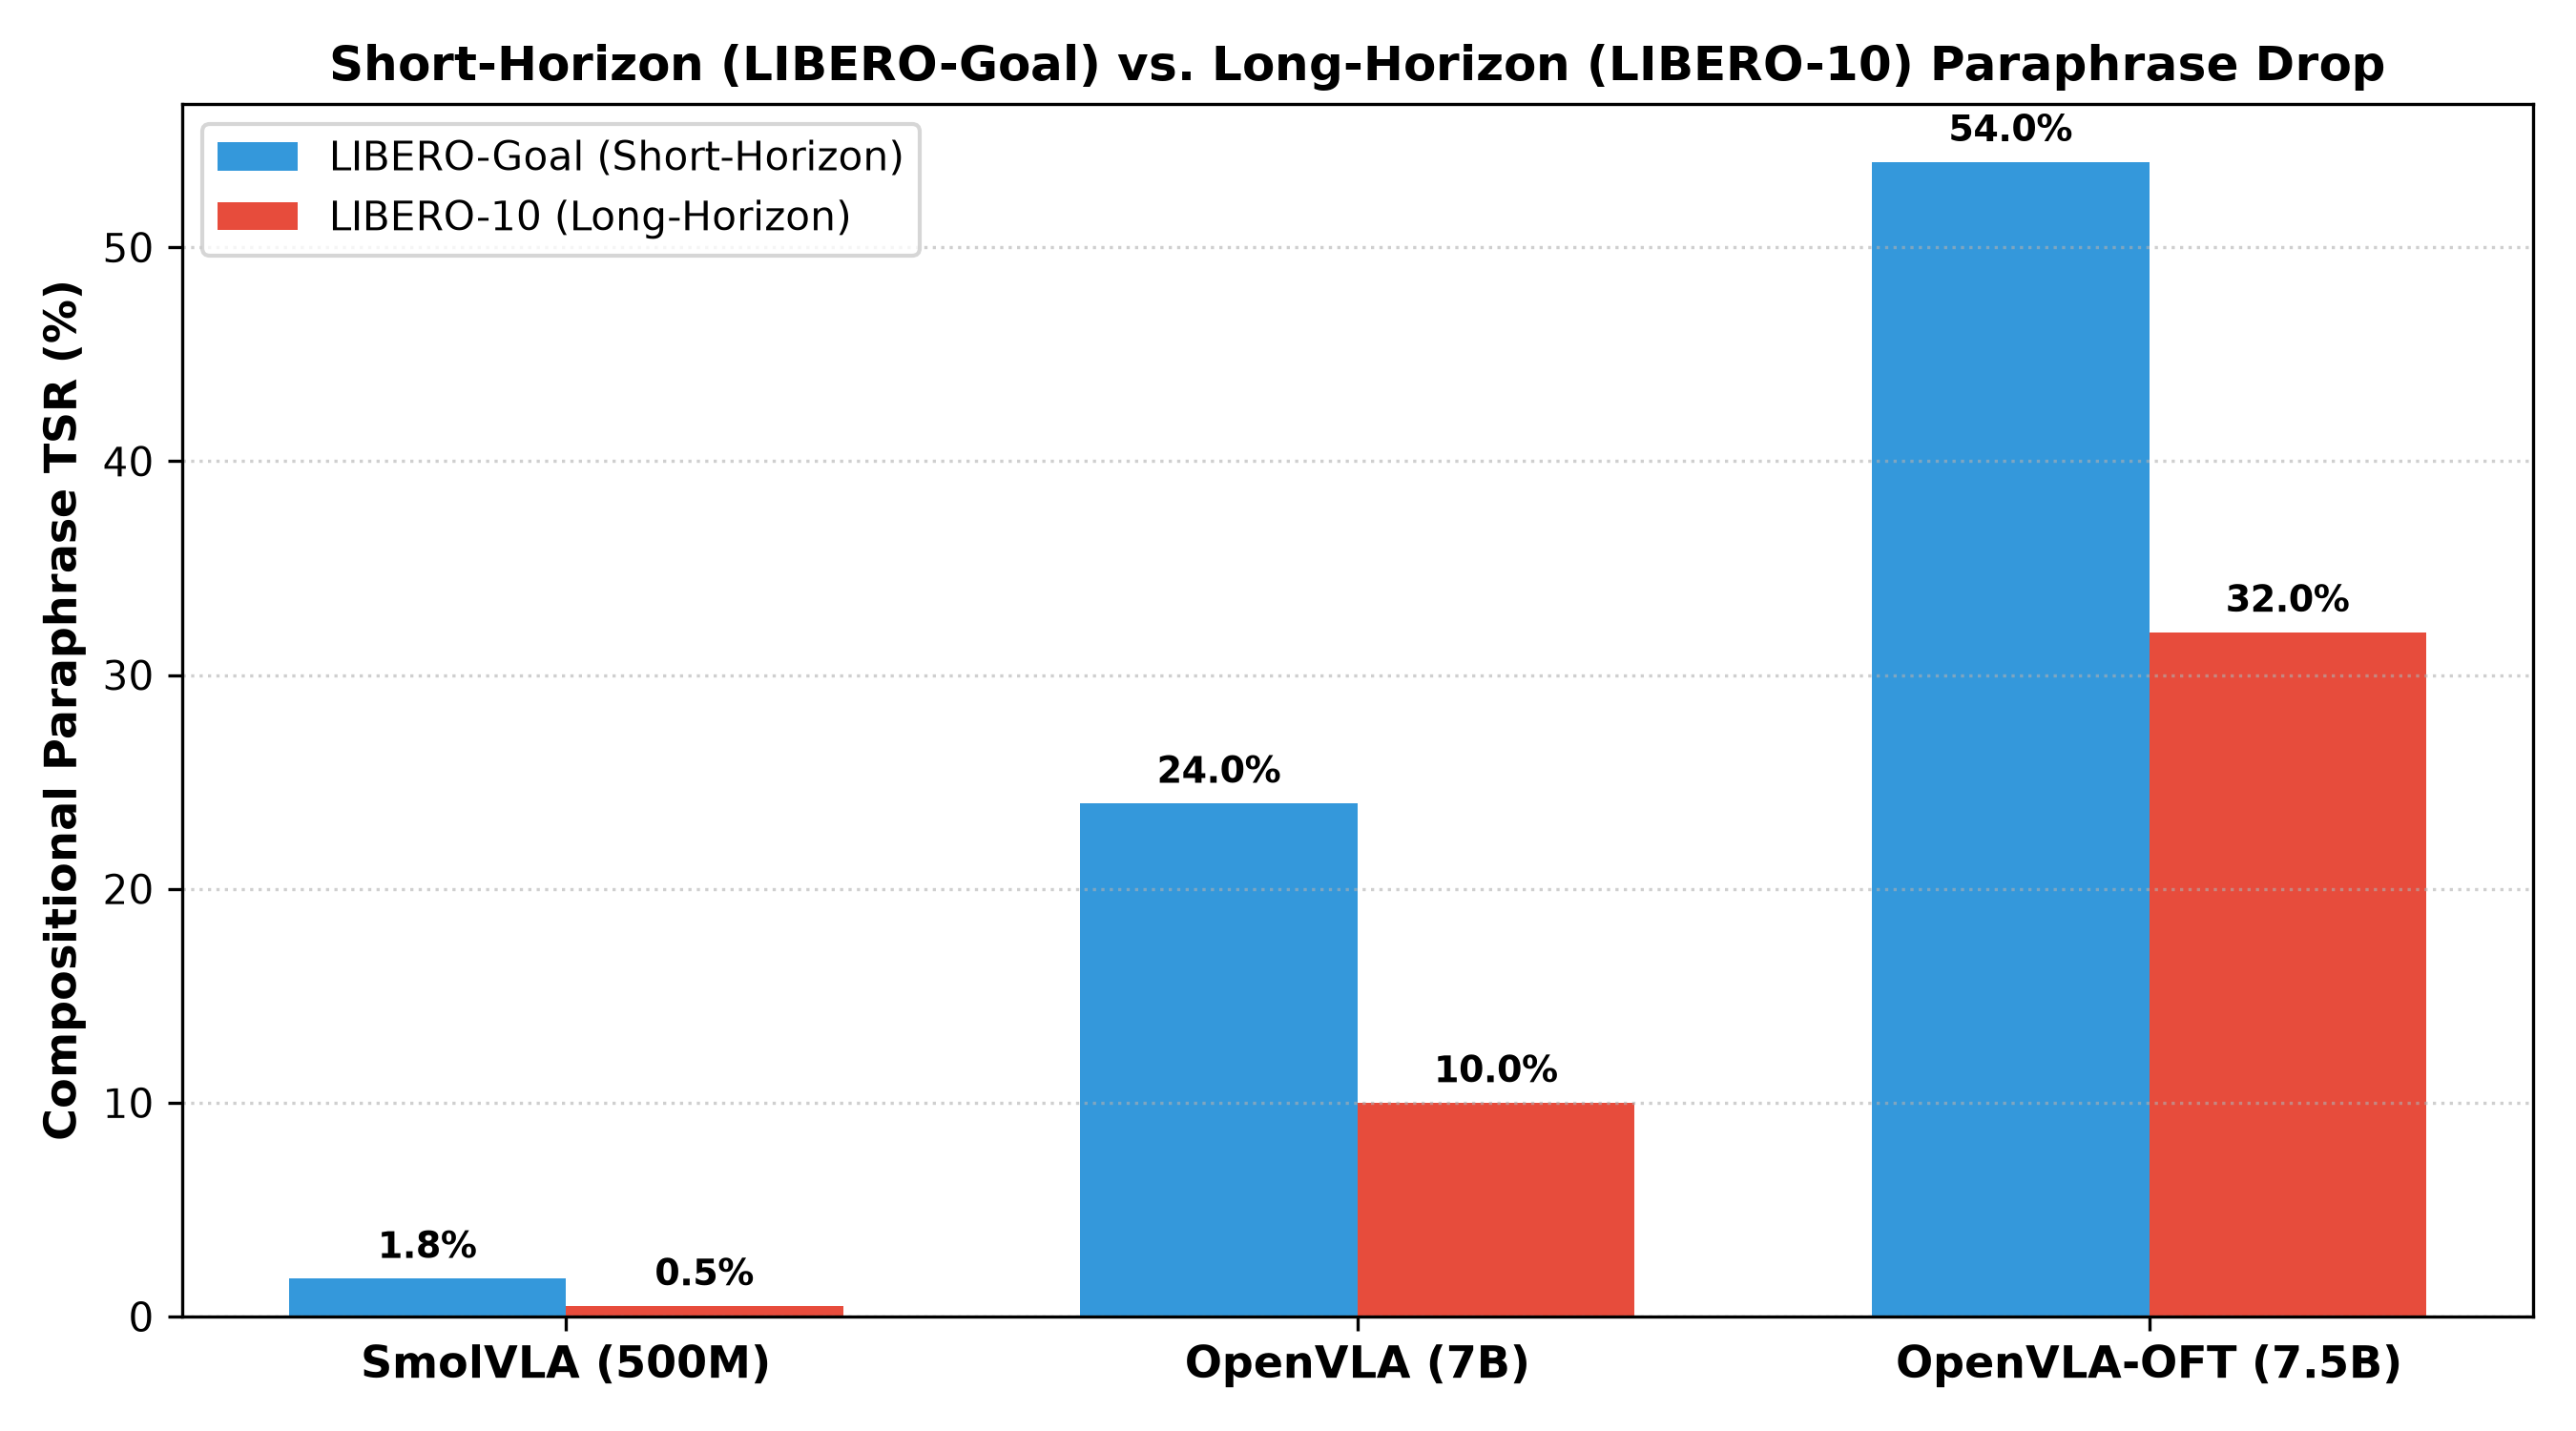

The data file committed next to this chart (first rows):
model, suite, TSR_original_pct, TSR_object_pct, TSR_action_pct, TSR_compositional_pct
smolvla, libero_goal, 72.5, 29.73, 7.24, 1.78
smolvla, libero_10, 48.0, 14.5, 2.0, 0.5
openvla, libero_goal, 70.0, 48.0, 60.67, 24.0
openvla, libero_10, 52.0, 26.0, 38.0, 10.0
openvla_oft, libero_goal, 97.5, 78.0, 90.67, 54.0
openvla_oft, libero_10, 84.0, 58.0, 76.0, 32.0
